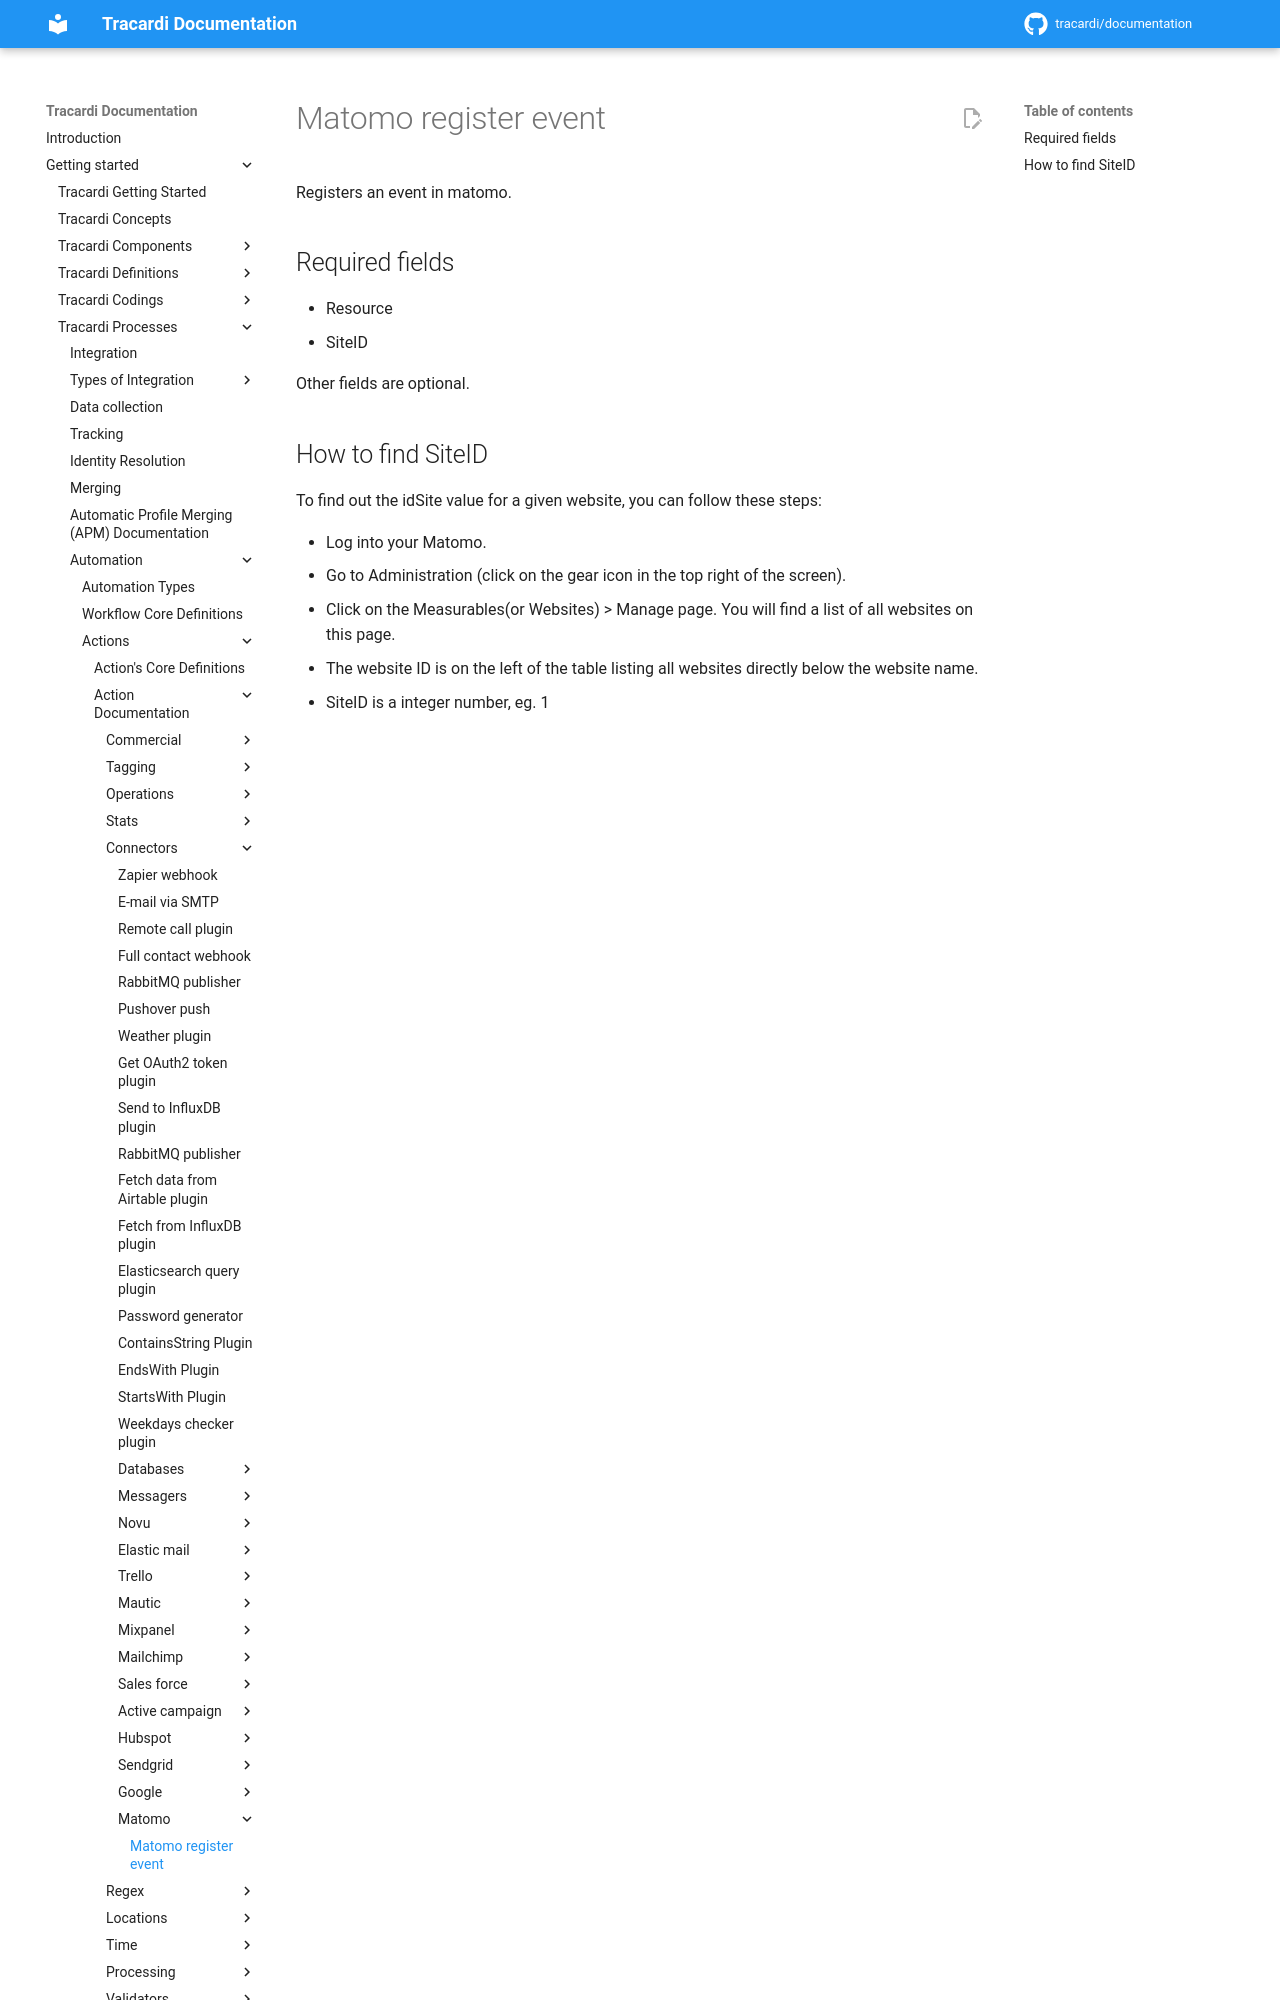

repository: Tracardi/documentation · page: 1.1.x/getting_started/processes/workflow/actions/matomo/register_event/index.html · generator: mkdocs

# Matomo register event

Registers an event in matomo.

## Required fields

* Resource
* SiteID

Other fields are optional. 


## How to find SiteID

To find out the idSite value for a given website, you can follow these steps:
